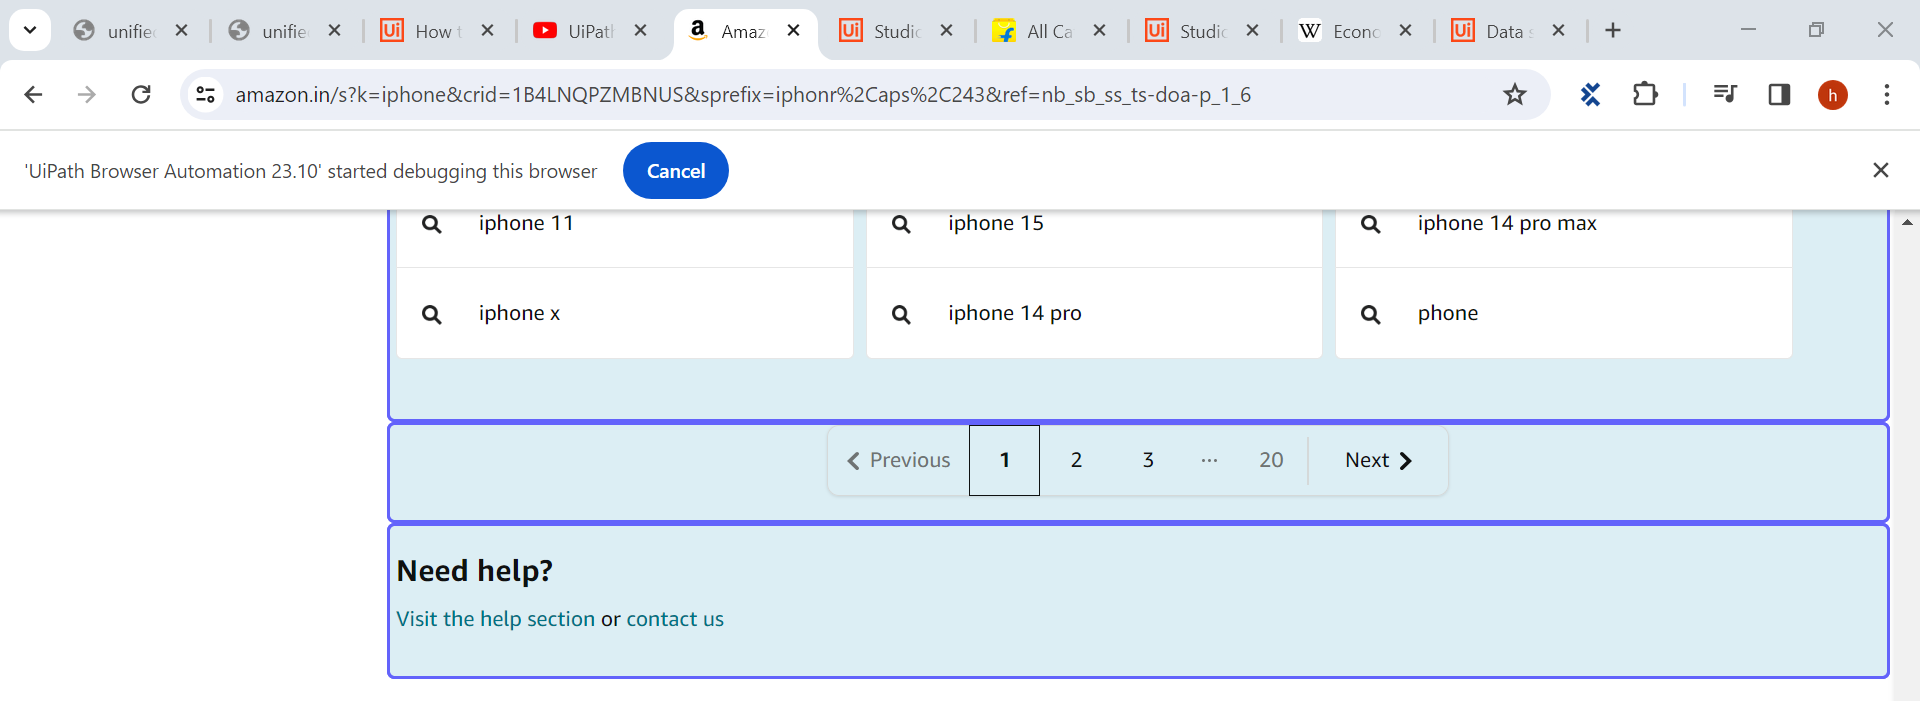
Task: Test Automation Project
Workflow: TestCase

Step 1: get-text from the element in window 'Amazon.in : iphone' (chrome.exe)
